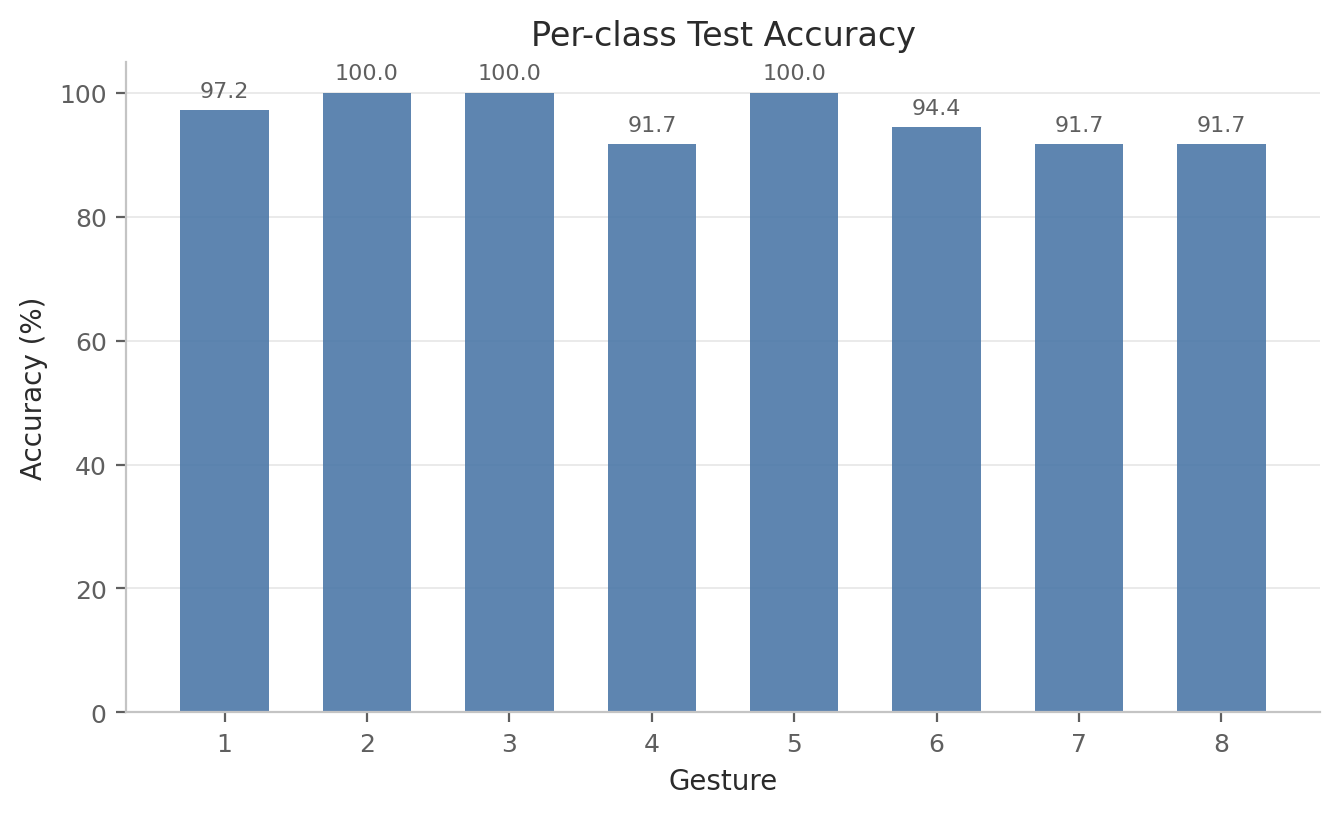

The data file committed next to this chart (first rows):
label, gesture_id, accuracy, precision, recall, f1, support
0, 1, 0.9722, 0.8974, 0.9722, 0.9333, 36
1, 2, 1.0, 0.973, 1.0, 0.9863, 36
2, 3, 1.0, 1.0, 1.0, 1.0, 36
3, 4, 0.9167, 0.9429, 0.9167, 0.9296, 36
4, 5, 1.0, 0.9474, 1.0, 0.973, 36
5, 6, 0.9444, 1.0, 0.9444, 0.9714, 36
6, 7, 0.9167, 0.9706, 0.9167, 0.9429, 36
7, 8, 0.9167, 0.9429, 0.9167, 0.9296, 36
